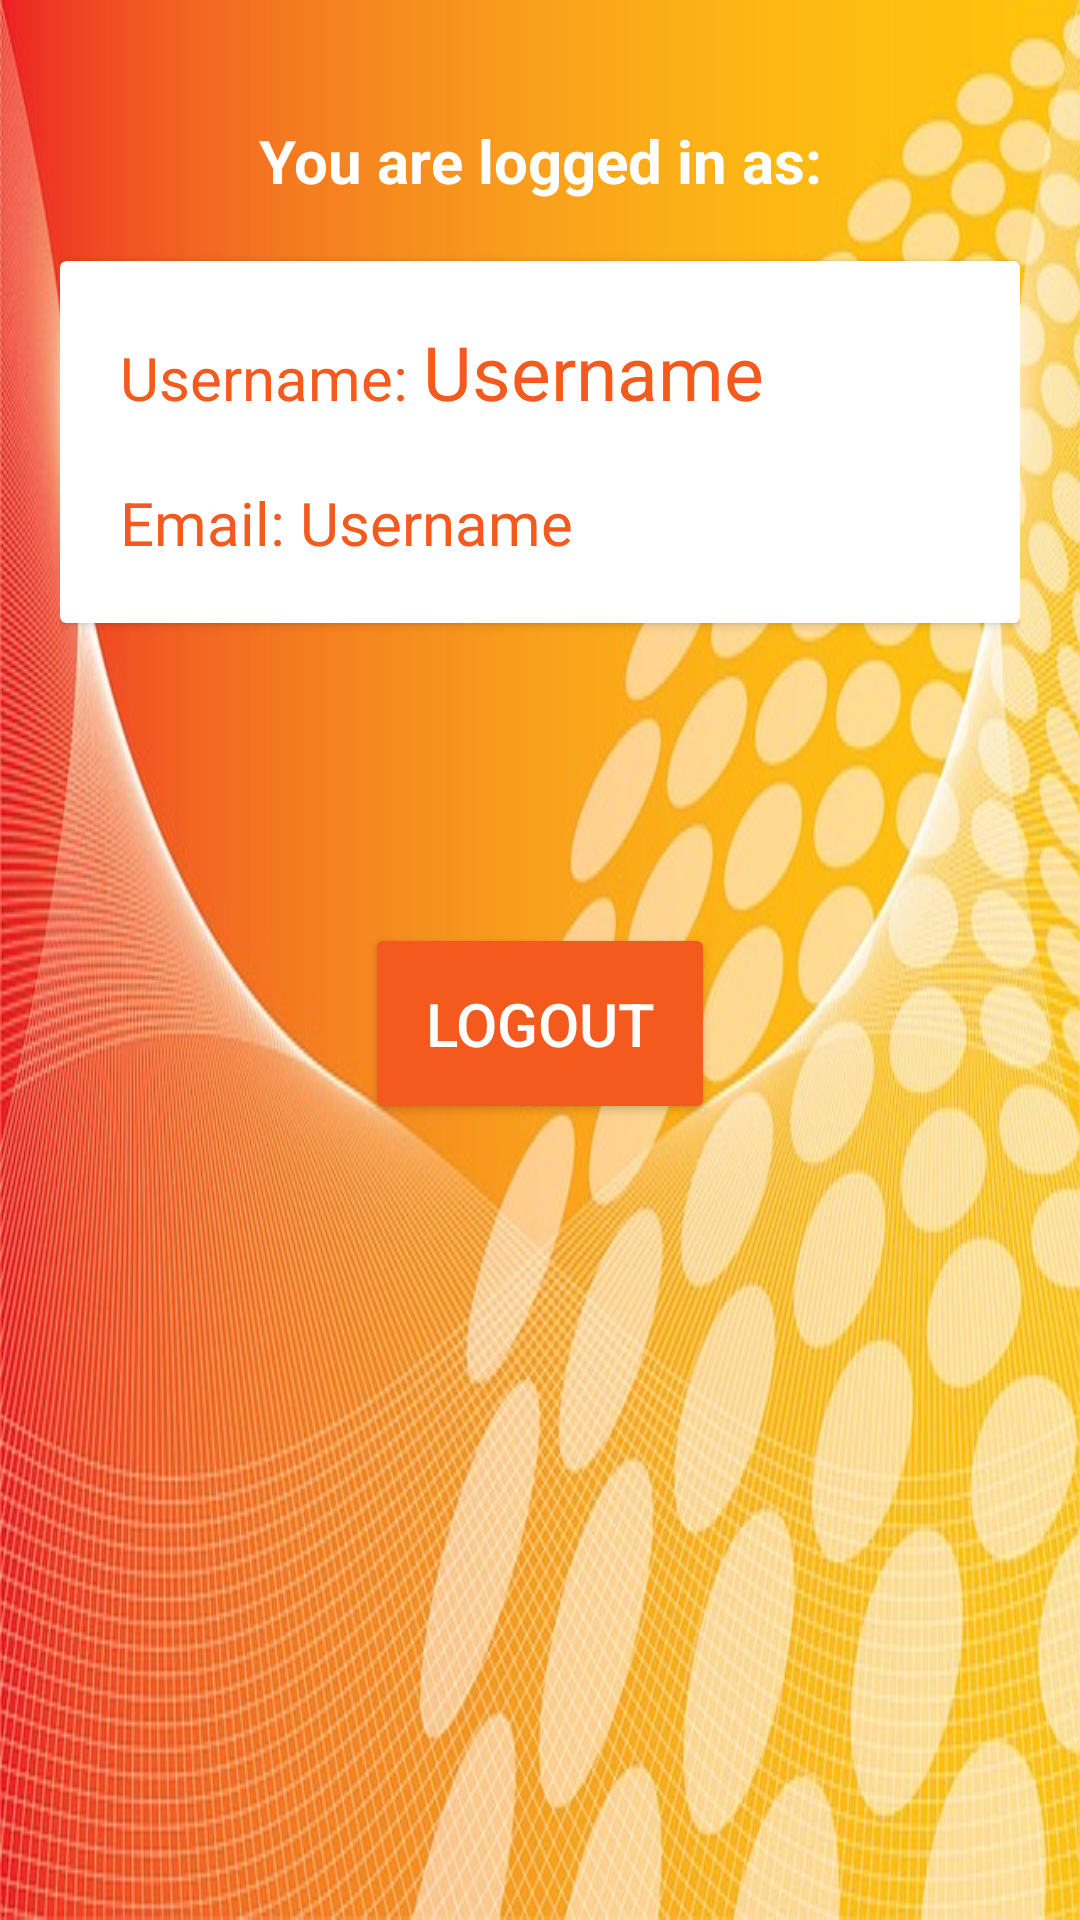

Android layout source for this screen:
<!-- AndroidManifest.xml: application theme Theme.LoginJava -->
<!-- res/layout/fragment_home.xml -->
<?xml version="1.0" encoding="utf-8"?>
<FrameLayout xmlns:android="http://schemas.android.com/apk/res/android"
    xmlns:tools="http://schemas.android.com/tools"
    android:layout_width="match_parent"
    android:layout_height="match_parent"
    android:background="@drawable/home_bg"
    tools:context=".Fragements.Home">

    <LinearLayout
        android:layout_width="match_parent"
        android:padding="20dp"
        android:orientation="vertical"
        android:layout_height="match_parent">

        <TextView
            android:layout_width="match_parent"
            android:layout_marginTop="20dp"
            android:text="You are logged in as:"
            android:textSize="20dp"
            android:gravity="center"
            android:textColor="@color/white"
            android:textStyle="bold"
            android:layout_height="wrap_content"/>
        <androidx.cardview.widget.CardView
            android:layout_width="match_parent"
            android:layout_marginTop="20dp"
            android:layout_height="wrap_content">

            <LinearLayout
                android:layout_width="match_parent"
                android:orientation="vertical"
                android:padding="20dp"
                android:layout_height="match_parent">
                <LinearLayout
                    android:layout_width="match_parent"
                    android:orientation="horizontal"
                    android:layout_height="wrap_content">
                    <TextView
                        android:layout_width="wrap_content"
                        android:text="Username: "
                        android:textSize="20dp"
                        android:textColor="@color/main"
                        android:layout_height="wrap_content"/>

                    <TextView
                        android:id="@+id/username_display"
                        android:layout_width="wrap_content"
                        android:text="Username"
                        android:textSize="25dp"
                        android:textColor="@color/main"
                        android:layout_height="wrap_content"/>

                </LinearLayout>

                <LinearLayout
                    android:layout_width="match_parent"
                    android:orientation="horizontal"
                    android:layout_marginTop="20dp"
                    android:layout_height="wrap_content">
                    <TextView
                        android:layout_width="wrap_content"
                        android:text="Email: "
                        android:textSize="20dp"
                        android:textColor="@color/main"
                        android:layout_height="wrap_content"/>

                    <TextView
                        android:id="@+id/email_display"
                        android:layout_width="wrap_content"
                        android:text="Username"
                        android:textSize="20dp"
                        android:textColor="@color/main"
                        android:layout_height="wrap_content"/>

                </LinearLayout>
            </LinearLayout>

        </androidx.cardview.widget.CardView>

        <Button
            android:id="@+id/logout_btn"
            android:layout_width="wrap_content"
            android:layout_gravity="center"
            android:text="Logout"
            android:textSize="20dp"
            android:padding="20dp"
            android:backgroundTint="@color/main"
            android:textColor="@color/white"
            android:layout_marginTop="100dp"
            android:layout_height="wrap_content"/>
    </LinearLayout>

</FrameLayout>
<!-- resources referenced by this layout -->
<resources>
  <color name="main">#F4591E</color>
  <color name="white">#FFFFFFFF</color>
  <!-- drawable home_bg: jpg bitmap (drawable, 101772 bytes) -->
  <style name="Theme.LoginJava" parent="Base.Theme.LoginJava" />
  <style name="Base.Theme.LoginJava" parent="Theme.Material3.DayNight.NoActionBar">
          
          
      </style>
</resources>
